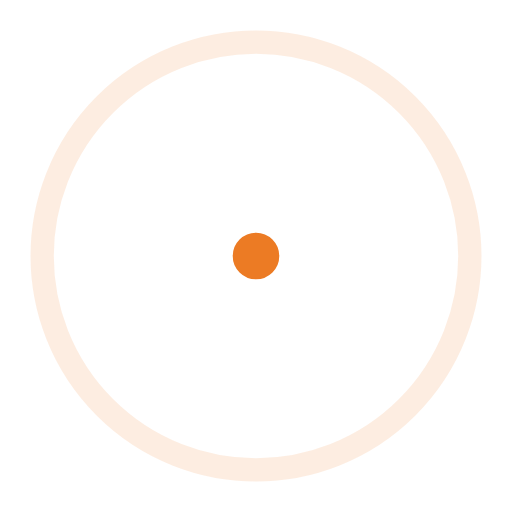
t = 0.00 s
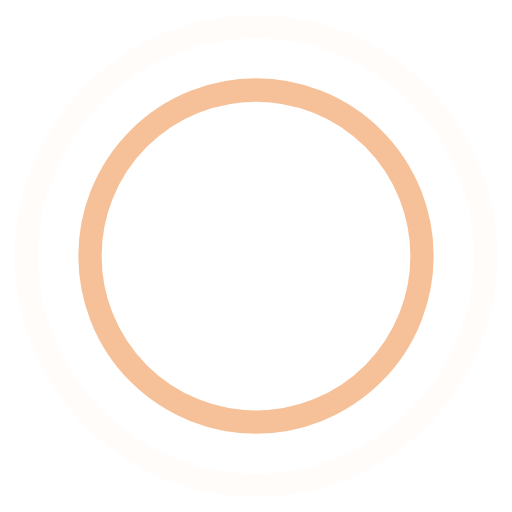
t = 0.45 s
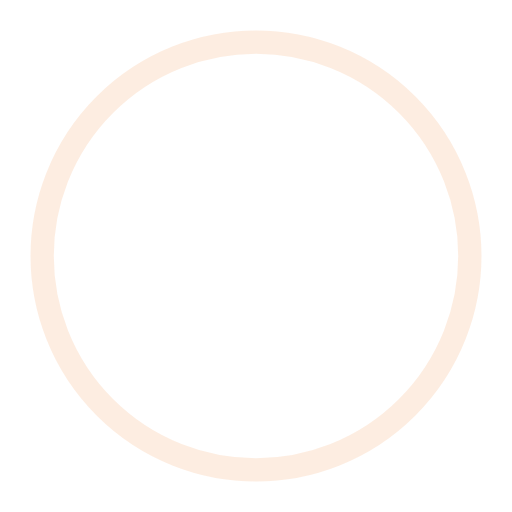
t = 0.90 s
t = 1.35 s: frame unchanged from t = 0.45 s, image omitted

The animated SVG that drew these frames (rendered in a browser with its animation timeline set to each time). Animation: 4 SMIL elements (animate=4); one cycle of 1.80 s, repeats indefinitely.

<svg
  width="44"
  height="44"
  viewBox="0 0 44 44"
  xmlns="http://www.w3.org/2000/svg"
  stroke="#ec7b24">
  <g fill="none" fill-rule="evenodd" stroke-width="2">
    <circle cx="22" cy="22" r="1">
      <animate attributeName="r"
        begin="0s" dur="1.8s"
        values="1; 20"
        calcMode="spline"
        keyTimes="0; 1"
        keySplines="0.165, 0.84, 0.44, 1"
        repeatCount="indefinite" />
      <animate attributeName="stroke-opacity"
        begin="0s" dur="1.8s"
        values="1; 0"
        calcMode="spline"
        keyTimes="0; 1"
        keySplines="0.3, 0.61, 0.355, 1"
        repeatCount="indefinite" />
    </circle>
    <circle cx="22" cy="22" r="1">
      <animate attributeName="r"
        begin="-0.9s" dur="1.8s"
        values="1; 20"
        calcMode="spline"
        keyTimes="0; 1"
        keySplines="0.165, 0.84, 0.44, 1"
        repeatCount="indefinite" />
      <animate attributeName="stroke-opacity"
        begin="-0.9s" dur="1.8s"
        values="1; 0"
        calcMode="spline"
        keyTimes="0; 1"
        keySplines="0.3, 0.61, 0.355, 1"
        repeatCount="indefinite" />
    </circle>
  </g>
</svg>
